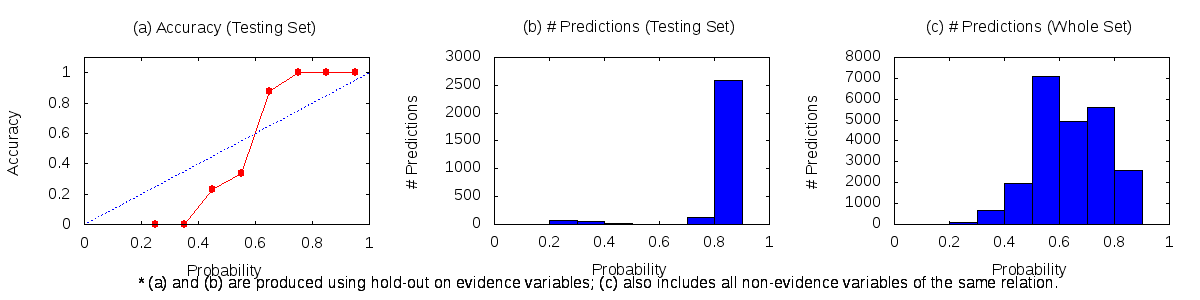

The data file committed next to this chart (first rows):
0.1	0.2	1	0	0
0.2	0.3	101	0	66
0.3	0.4	673	0	46
0.4	0.5	1962	3	10
0.5	0.6	7105	1	2
0.6	0.7	4941	7	1
0.7	0.8	5628	123	0
0.8	0.9	2609	2588	0
0.9	1	7	6	0
